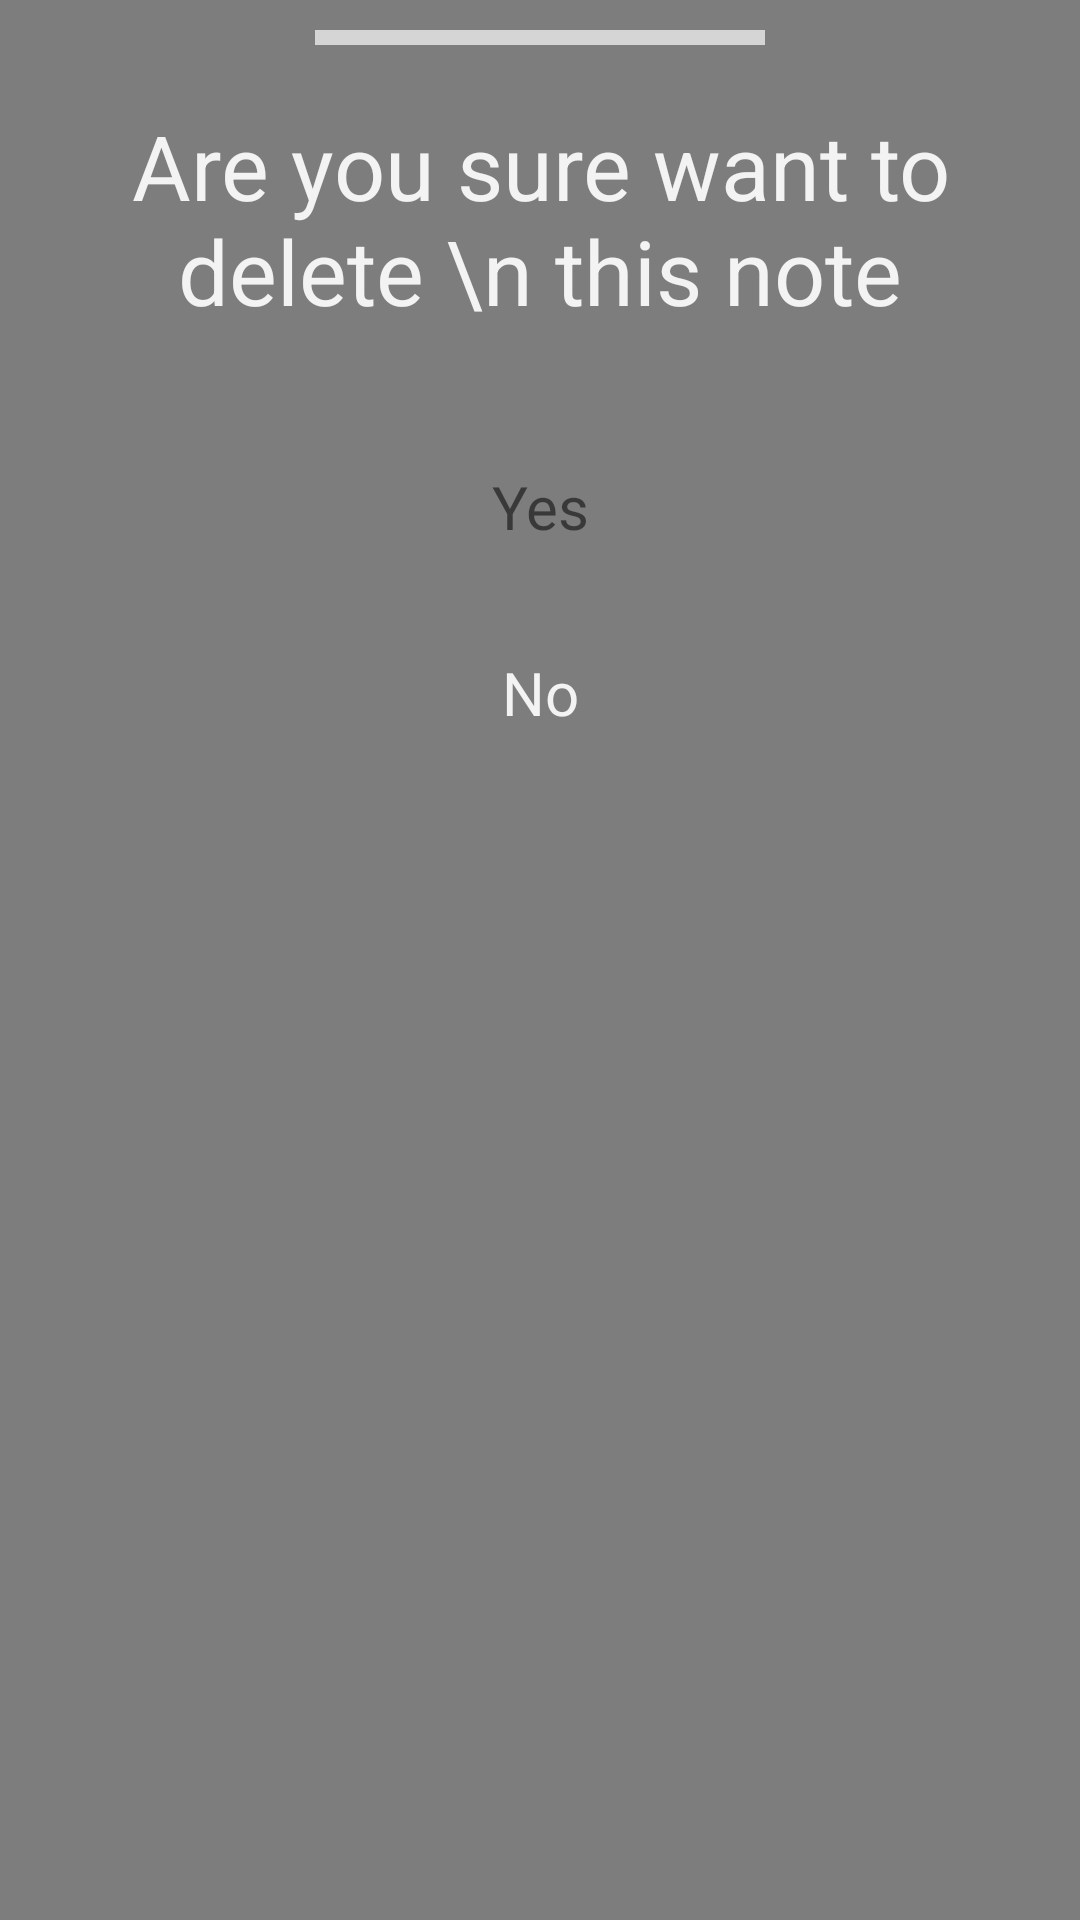

Layout XML and referenced resources for this Android screen:
<!-- AndroidManifest.xml: application theme Theme.NotiQ -->
<!-- res/layout/dialog_delete.xml -->
<?xml version="1.0" encoding="utf-8"?>
<LinearLayout xmlns:android="http://schemas.android.com/apk/res/android"
    android:orientation="vertical"
    android:background="@color/note_bg"
    android:layout_width="match_parent"
    android:layout_height="match_parent">

    <View
        android:layout_width="150dp"
        android:layout_height="5dp"
        android:background="#D5D5D5"
        android:layout_gravity="center"
        android:layout_marginTop="10dp"/>


    <TextView
        android:layout_margin="20dp"
        android:textSize="30dp"
        android:textColor="@color/white"
        android:textAlignment="center"
        android:layout_width="wrap_content"
        android:layout_height="wrap_content"
        android:text="Are you sure want to delete \n this note"/>

    <TextView
        android:layout_width="match_parent"
        android:layout_height="wrap_content"
        android:text="Yes"
        android:textSize="20dp"
        android:padding="10dp"
        android:layout_margin="15dp"
        android:gravity="center"
        android:fontFamily="@font/bold"
        android:background="@drawable/delete_pop_up_btn"/>

    <TextView
        android:layout_width="match_parent"
        android:layout_height="wrap_content"
        android:textColor="@color/white"
        android:textSize="20dp"
        android:padding="10dp"
        android:layout_marginHorizontal="15dp"
        android:backgroundTint="#1428D6"
        android:gravity="center"
        android:fontFamily="@font/bold"
        android:text="No"
        android:background="@drawable/delete_pop_up_btn"/>

</LinearLayout>
<!-- resources referenced by this layout -->
<resources>
  <color name="note_bg">#7D7D7D</color>
  <color name="white">#F3F3F3</color>
  <style name="Theme.NotiQ" parent="Base.Theme.NotiQ" />
  <style name="Base.Theme.NotiQ" parent="Theme.MaterialComponents.DayNight.DarkActionBar">
          
          
          <item name="colorPrimaryVariant">@color/bg_color</item>
      </style>
  <color name="bg_color">#272727</color>
</resources>
